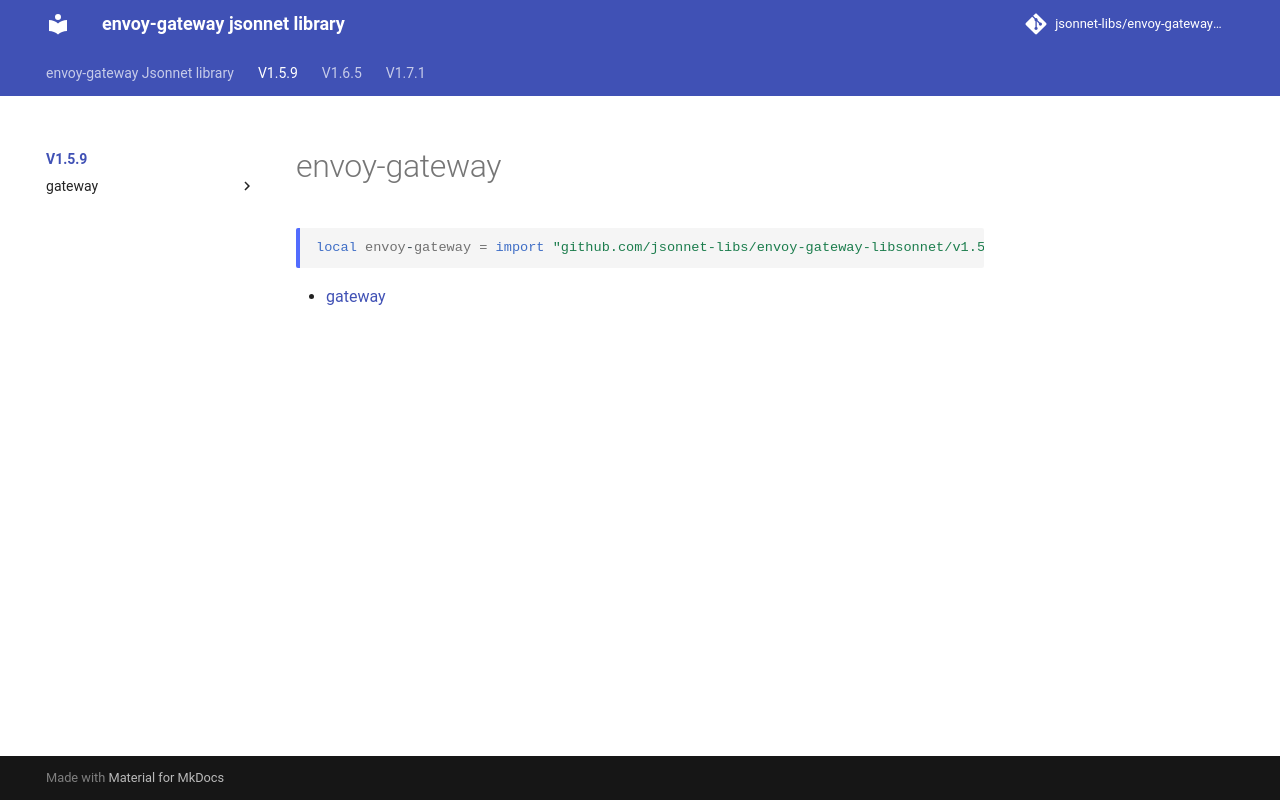

repository: jsonnet-libs/envoy-gateway-libsonnet · page: v1.5.9/index.html · generator: mkdocs

---
permalink: /v1.5.9/
---

# envoy-gateway

```jsonnet
local envoy-gateway = import "github.com/jsonnet-libs/envoy-gateway-libsonnet/v1.5.9/main.libsonnet"
```



* [gateway](gateway/index.md)
